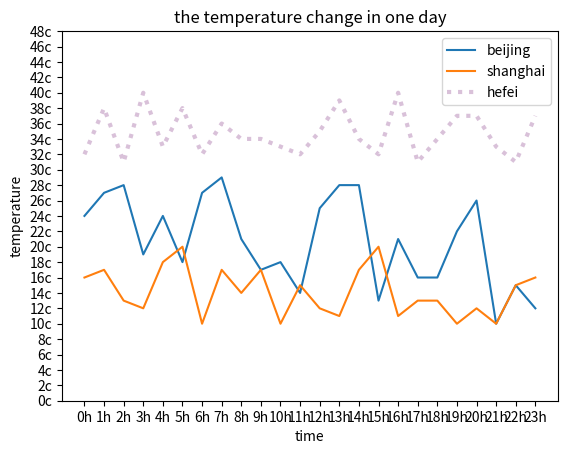

The matplotlib source for this figure:
#!/usr/bin/python
# -*- coding: utf-8 -*-
"""
@project= Spark_demo
@file= matplotlib_demo
@author= wubingyu
@create_time= 2018/7/5 上午10:35
"""
import matplotlib.pyplot as plt
import random

# plt.plot([1, 2, 3, 4])
# plt.ylabel("some numbers")
# plt.show()
#
# plt.plot([1, 2, 3, 4], [1, 4, 9, 16], 'ro')
# plt.show()

beijing_x = [_ for _ in range(0, 24)]
beijing_y = [random.randint(10, 30) for _ in range(0, 24)]

plt.plot(beijing_x, beijing_y, label="beijing")

shanghai_x = [_ for _ in range(0, 24)]
shanghai_y = [random.randint(10, 20) for _ in range(0, 24)]

plt.plot(shanghai_x, shanghai_y, label="shanghai")

hefei_x = [_ for _ in range(0, 24)]
hefei_y = [random.randint(30, 40) for _ in range(0, 24)]

plt.plot(hefei_x, hefei_y, label="hefei", color="#823384", linestyle=":", linewidth=3, alpha=0.3)

##坐标轴

x_ = [x_ for x_ in range(24)]
x_desc = ["{}h".format(_) for _ in x_]

plt.xticks(x_, x_desc)

y_ = [_ for _ in range(50)][::2]
y_desc = ["{}c".format(_) for _ in y_]

plt.yticks(y_, y_desc)

plt.xlabel("time")
plt.ylabel("temperature")

plt.title("the temperature change in one day")

plt.legend(loc="best")

plt.show()
